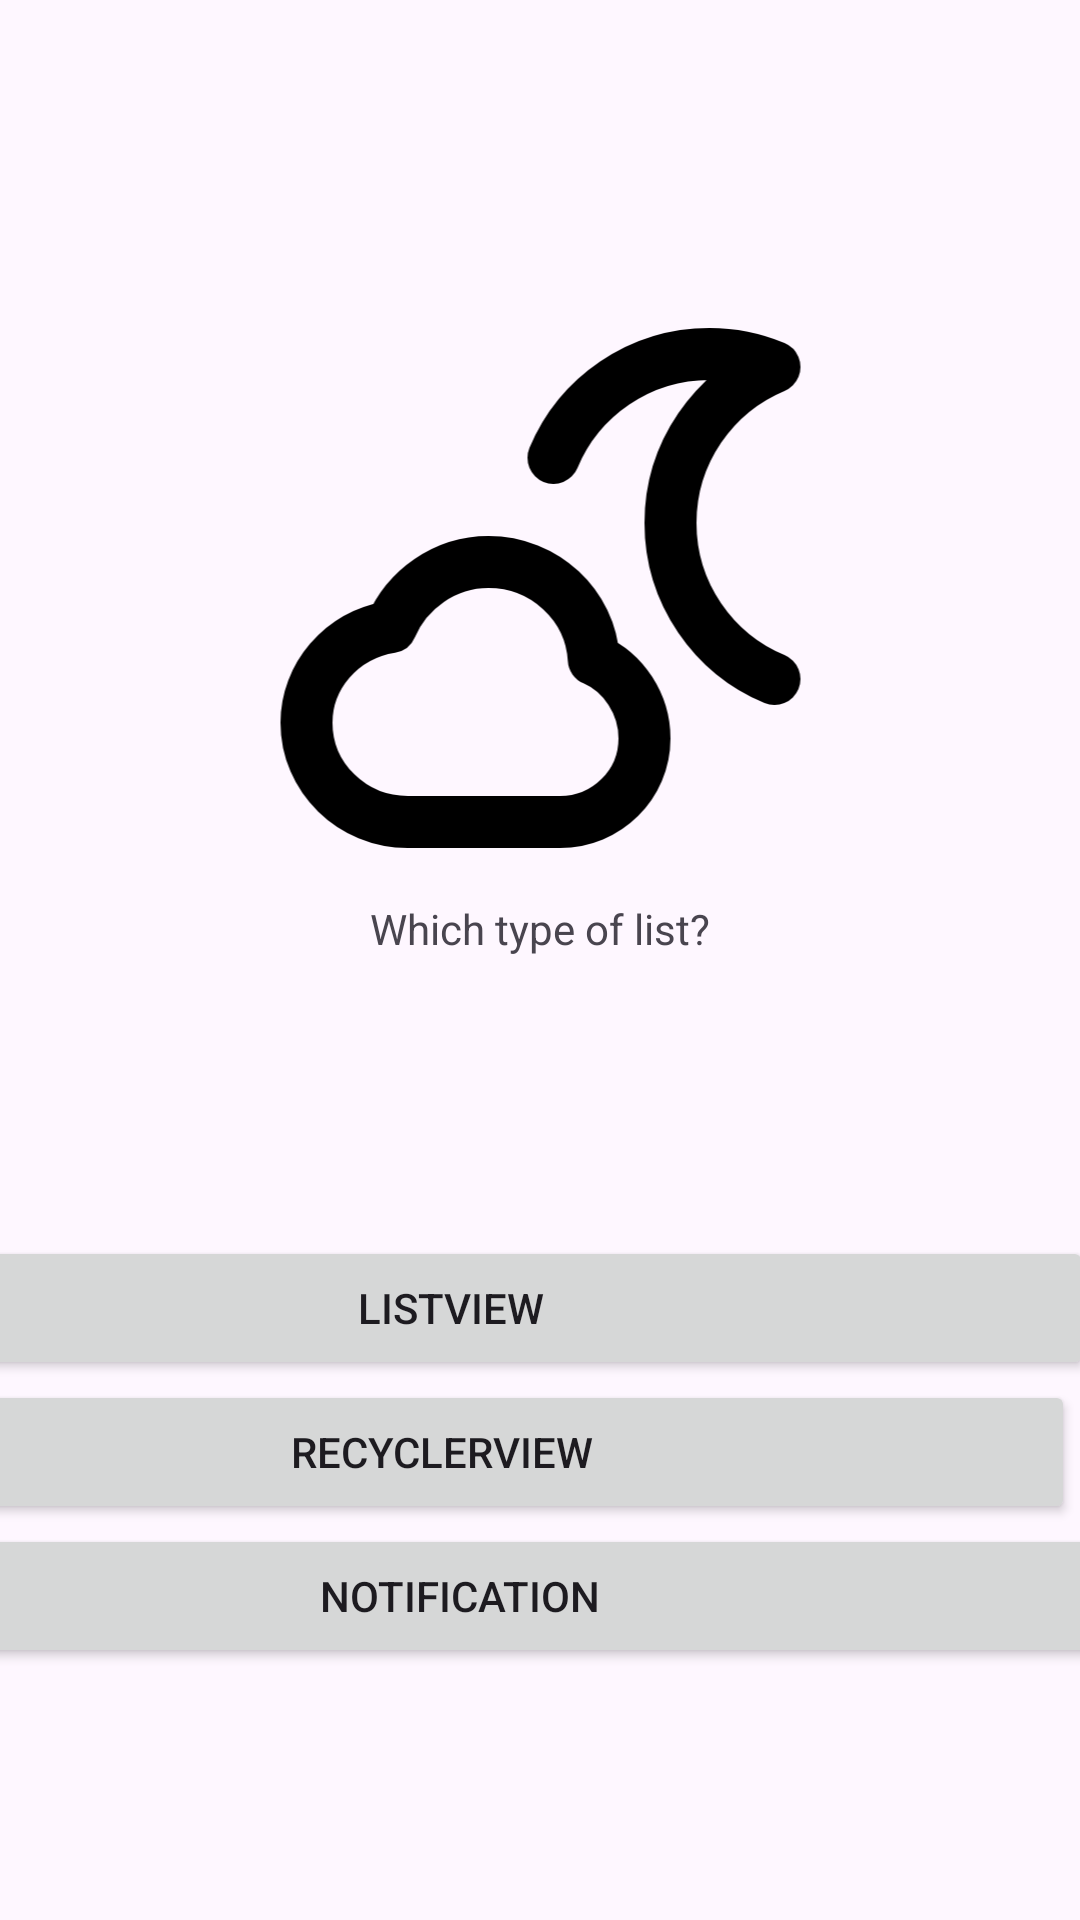

Android layout source for this screen:
<!-- AndroidManifest.xml: application theme Theme.MIREA -->
<!-- res/layout/fragment_start.xml -->
<?xml version="1.0" encoding="utf-8"?>
<androidx.constraintlayout.widget.ConstraintLayout xmlns:android="http://schemas.android.com/apk/res/android"
xmlns:app="http://schemas.android.com/apk/res-auto"
xmlns:tools="http://schemas.android.com/tools"
android:layout_width="match_parent"
android:layout_height="match_parent"
tools:context=".StartFragment">

    <ImageView
        android:id="@+id/imageView"
        android:layout_width="231dp"
        android:layout_height="208dp"
        android:layout_marginTop="110dp"
        app:layout_constraintBottom_toTopOf="@id/textView"
        app:layout_constraintEnd_toEndOf="parent"
        app:layout_constraintStart_toStartOf="parent"
        app:layout_constraintTop_toTopOf="parent"
        app:layout_constraintVertical_bias="1.0"
        app:srcCompat="@drawable/cloud_moon" />

    <TextView
        android:id="@+id/textView"
        android:layout_width="wrap_content"
        android:layout_height="wrap_content"
        android:layout_marginTop="300dp"
        android:text="@string/first_frag"
        android:textSize="@dimen/text_size"
        app:layout_constraintEnd_toEndOf="parent"
        app:layout_constraintStart_toStartOf="parent"
        app:layout_constraintTop_toBottomOf="@id/imageView"
        app:layout_constraintTop_toTopOf="parent" />


    <LinearLayout
        android:id="@+id/linearLayout"
        android:layout_width="488dp"
        android:layout_height="730dp"
        android:layout_marginTop="112dp"
        android:orientation="vertical"
        app:layout_constraintEnd_toEndOf="parent"
        app:layout_constraintStart_toStartOf="parent"
        app:layout_constraintTop_toTopOf="@id/textView">


        <Button
            android:id="@+id/toListFragment"
            android:layout_width="428dp"
            android:layout_height="wrap_content"
            android:text="ListView"
            android:textSize="@dimen/text_size" />

        <Button
            android:id="@+id/toRecyclerFragment"
            android:layout_width="422dp"
            android:layout_height="wrap_content"
            android:text="RecyclerView"
            android:textSize="@dimen/text_size"
            app:layout_constraintStart_toStartOf="parent" />

        <Button
            android:id="@+id/notification"
            android:layout_width="434dp"
            android:layout_height="wrap_content"
            android:textSize="@dimen/text_size"
            android:text="notification"
            app:layout_constraintStart_toStartOf="parent" />


    </LinearLayout>


</androidx.constraintlayout.widget.ConstraintLayout>
<!-- resources referenced by this layout -->
<resources>
  <!-- drawable cloud_moon (drawable) -->
  <vector xmlns:android="http://schemas.android.com/apk/res/android"
      android:width="800dp"
      android:height="800dp"
      android:viewportWidth="24"
      android:viewportHeight="24">
    <path
        android:pathData="M21,15.502C18.651,14.522 17,12.204 17,9.5C17,6.798 18.653,4.481 21,3.5C20.23,3.179 19.386,3 18.5,3C15.798,3 13.481,4.649 12.5,6.996M6.9,21C4.746,21 3,19.289 3,17.178C3,15.429 4.3,13.813 6.25,13.5C6.862,12.062 8.309,11 9.998,11C12.161,11 13.929,12.659 14.05,14.75C15.198,15.246 16,16.465 16,17.784C16,19.56 14.545,21 12.75,21L6.9,21Z"
        android:strokeLineJoin="round"
        android:strokeWidth="2"
        android:fillColor="#00000000"
        android:strokeColor="#000000"
        android:strokeLineCap="round"/>
  </vector>
  <string name="first_frag">Which type of list?</string>
  <style name="Theme.MIREA" parent="Base.Theme.MIREA" />
  <style name="Base.Theme.MIREA" parent="Theme.Material3.DayNight.NoActionBar">
          
          
      </style>
</resources>
